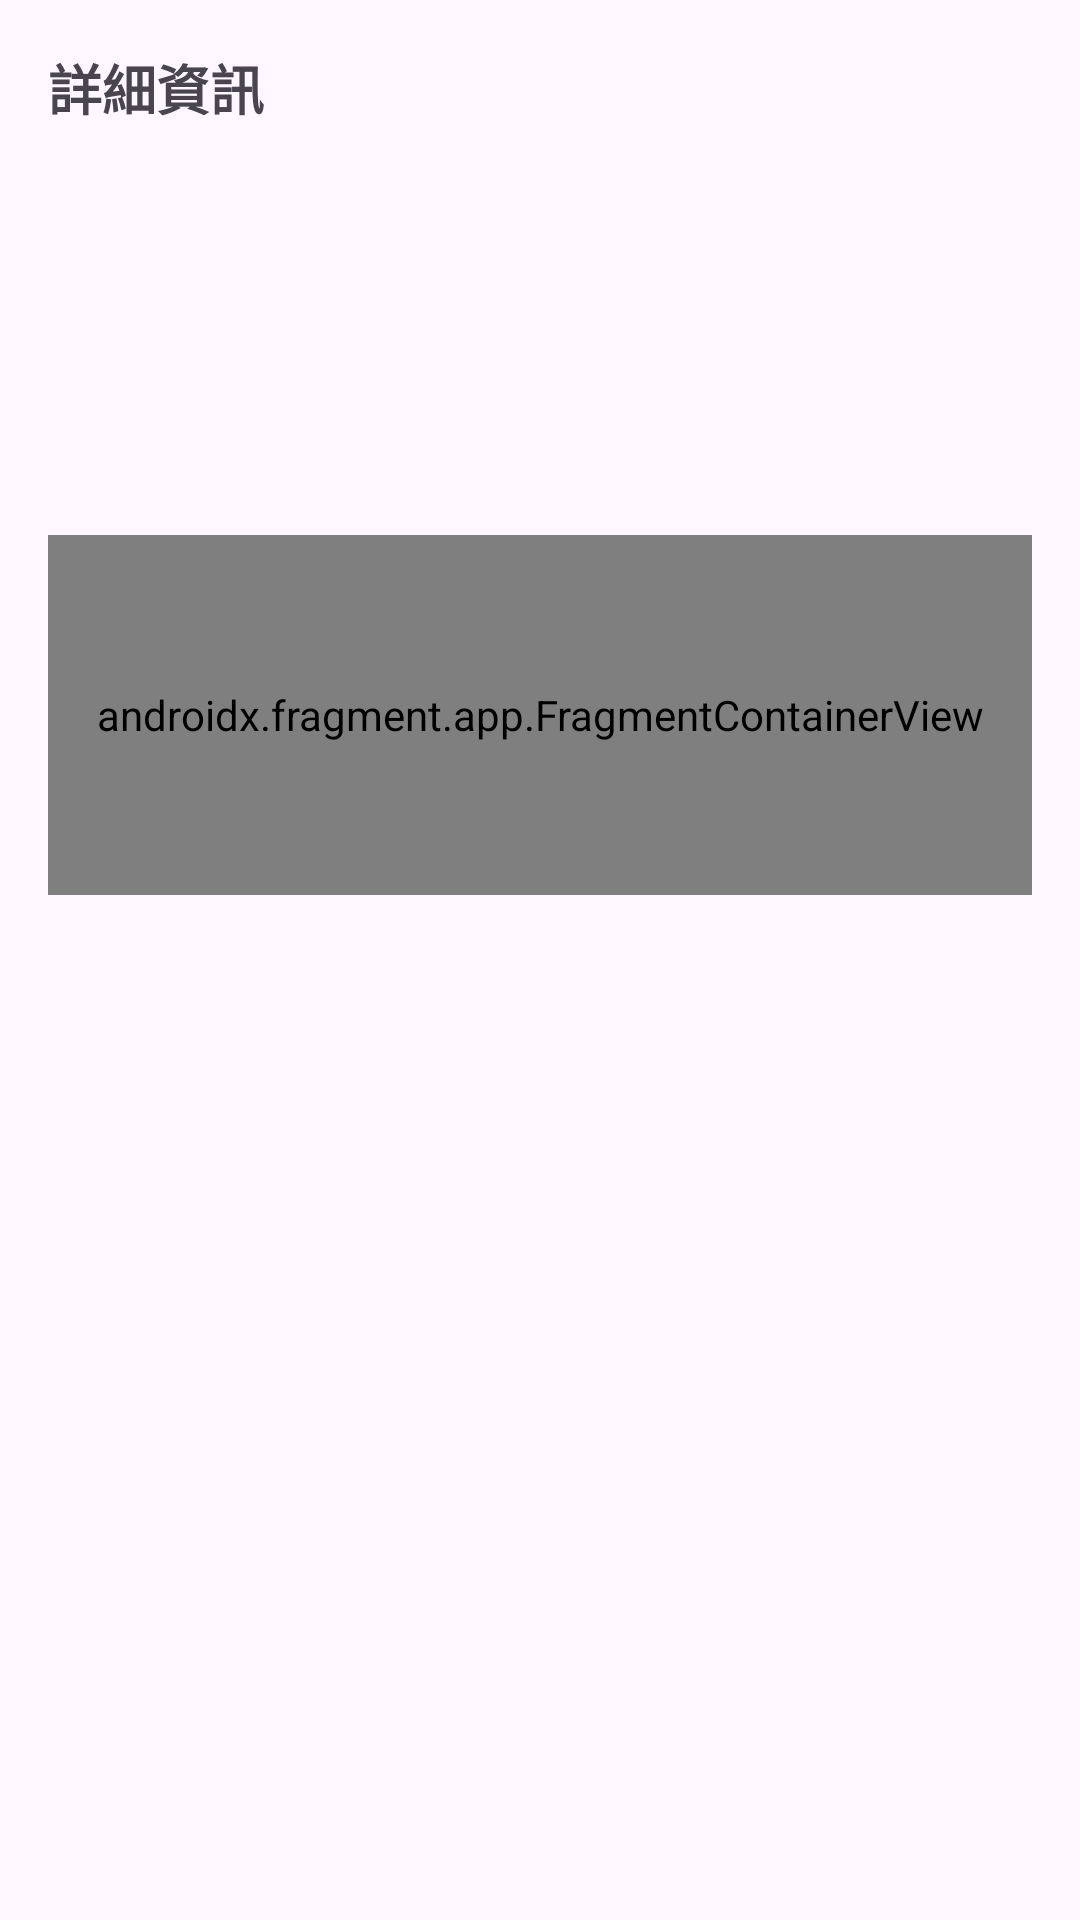

The Android layout XML behind this screen, and the referenced resources:
<!-- AndroidManifest.xml: application theme Theme.Final -->
<!-- res/layout/fragment_info.xml -->
<?xml version="1.0" encoding="utf-8"?>
<RelativeLayout xmlns:android="http://schemas.android.com/apk/res/android"
    xmlns:app="http://schemas.android.com/apk/res-auto"
    xmlns:tools="http://schemas.android.com/tools"
    android:layout_width="match_parent"
    android:layout_height="wrap_content"
    android:padding="16dp">

    <TextView
        android:id="@+id/textTitle"
        android:layout_width="wrap_content"
        android:layout_height="wrap_content"
        android:text="詳細資訊"
        android:textSize="18sp"
        android:textStyle="bold" />

    <LinearLayout
        android:id="@+id/imgLayout"
        android:layout_width="wrap_content"
        android:layout_height="wrap_content"
        android:layout_below="@id/textTitle"
        android:layout_alignParentStart="true"
        android:layout_alignParentEnd="true"
        android:layout_marginTop="16dp"
        android:gravity="center"
        android:orientation="horizontal">

        <androidx.viewpager.widget.ViewPager
            android:id="@+id/viewPagerMain"
            android:layout_width="100dp"
            android:layout_height="100dp" />


        <LinearLayout
            android:id="@+id/textLayer"
            android:layout_width="220dp"
            android:layout_height="wrap_content"
            android:layout_marginStart="14dp"
            android:gravity="center|top"
            android:orientation="vertical">

            <TextView
                android:id="@+id/content"
                android:layout_width="match_parent"
                android:layout_height="match_parent"
                android:textSize="20sp" />

            <TextView
                android:id="@+id/date"
                android:layout_width="match_parent"
                android:layout_height="match_parent"
                android:layout_marginTop="2dp"
                android:textSize="14sp" />

            <TextView
                android:id="@+id/location"
                android:layout_width="match_parent"
                android:layout_height="match_parent"
                android:layout_marginTop="2dp"
                android:textSize="14sp" />

            <TextView
                android:id="@+id/type"
                android:layout_width="match_parent"
                android:layout_height="match_parent"
                android:layout_marginTop="2dp"
                android:textSize="14sp" />

        </LinearLayout>
    </LinearLayout>

    <androidx.fragment.app.FragmentContainerView
        android:id="@+id/mapFragment"
        android:name="com.google.android.gms.maps.SupportMapFragment"
        android:layout_width="match_parent"
        android:layout_height="120dp"
        android:layout_below="@id/imgLayout"
        android:layout_alignParentStart="true"
        android:layout_alignParentEnd="true"
        android:layout_marginTop="20dp" />

</RelativeLayout>
<!-- resources referenced by this layout -->
<resources>
  <style name="Theme.Final" parent="Theme.AppCompat.Light.NoActionBar">
          
          <item name="windowNoTitle">true</item>
          <item name="colorPrimary">@color/orange</item>
          <item name="colorPrimaryVariant">@color/white</item>
          <item name="colorOnPrimary">@color/white</item>
          
          <item name="colorSecondary">@color/white</item>
          <item name="colorSecondaryVariant">@color/white</item>
          <item name="colorOnSecondary">@color/black</item>
          
          <item name="android:statusBarColor">@color/orange</item>
          
      </style>
  <color name="orange">#fba351</color>
  <color name="white">#FFFFFFFF</color>
  <color name="black">#FF000000</color>
</resources>
